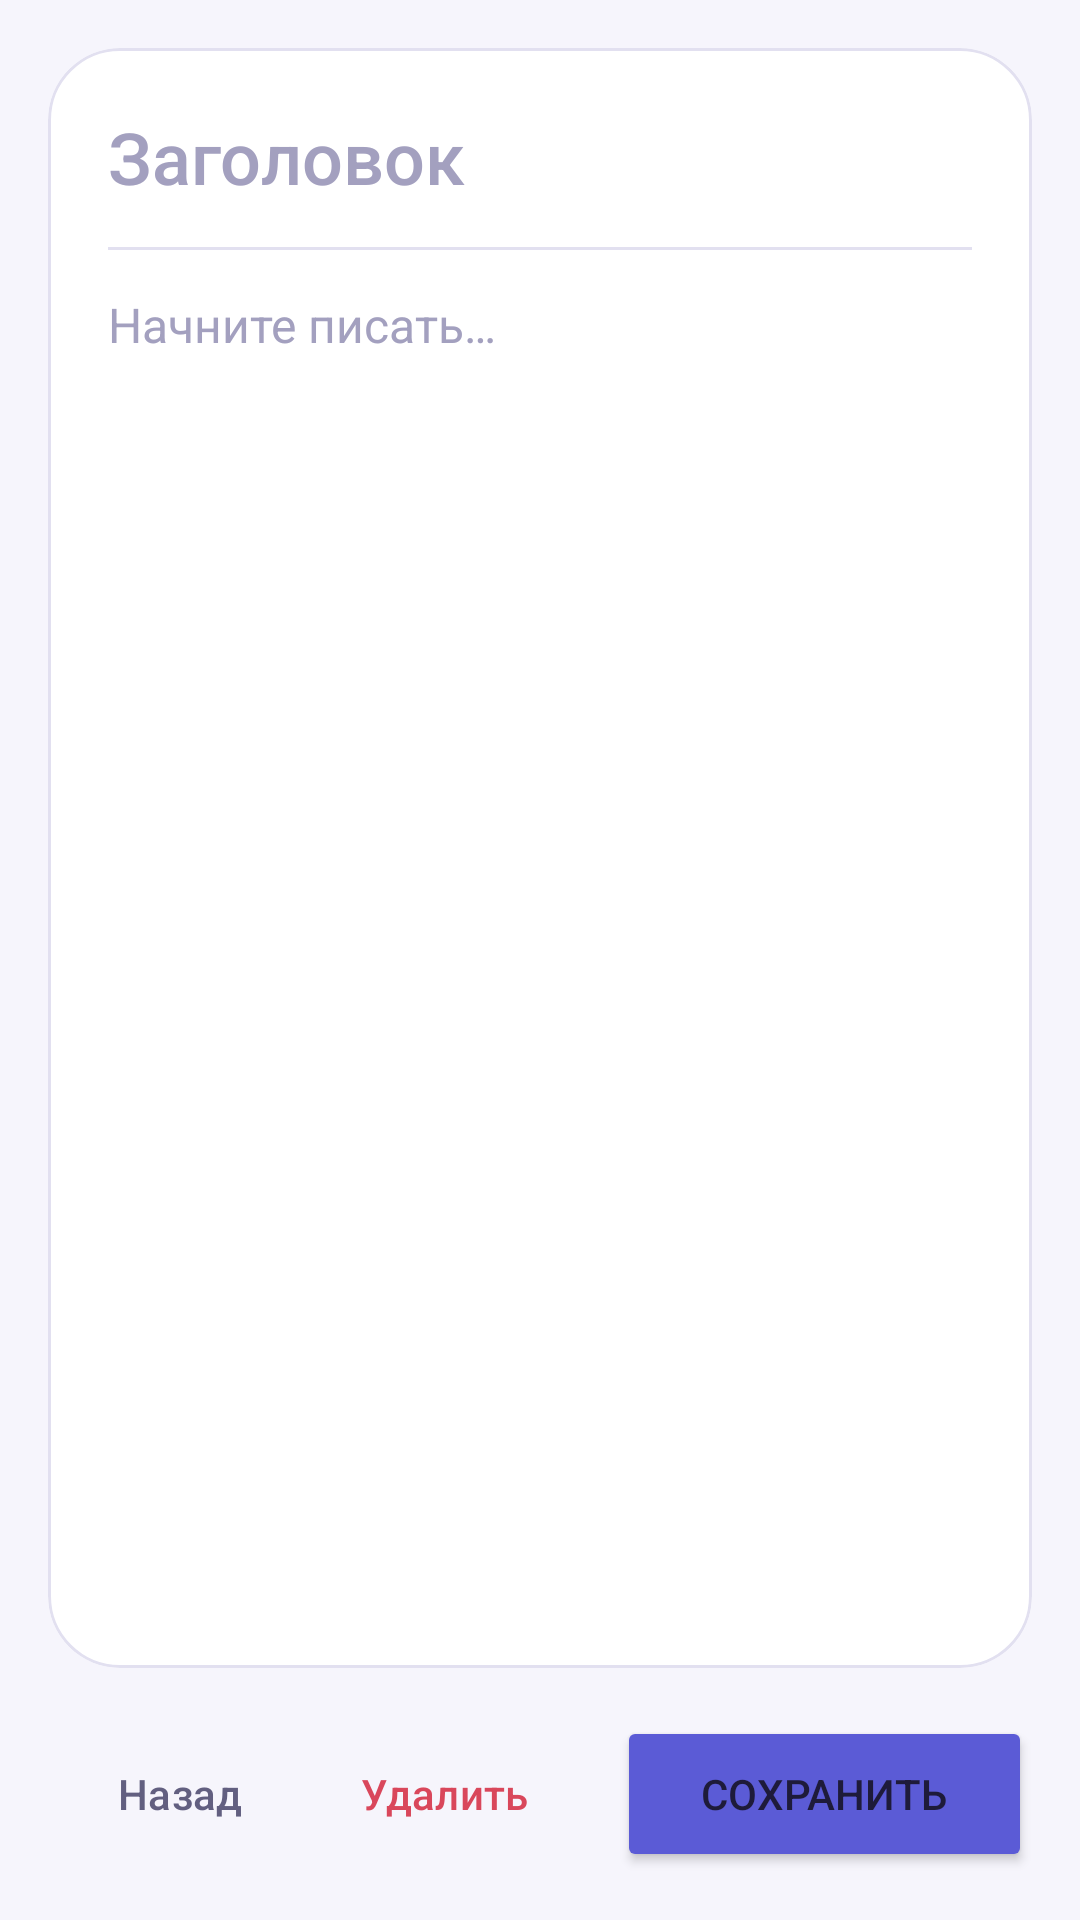

Android layout source for this screen:
<!-- AndroidManifest.xml: application theme Theme.Lab22 -->
<!-- res/layout/activity_note.xml -->
<?xml version="1.0" encoding="utf-8"?>
<LinearLayout xmlns:android="http://schemas.android.com/apk/res/android"
    xmlns:app="http://schemas.android.com/apk/res-auto"
    xmlns:tools="http://schemas.android.com/tools"
    android:id="@+id/main"
    android:layout_width="match_parent"
    android:layout_height="match_parent"
    android:orientation="vertical"
    tools:context=".NoteActivity">

    <com.google.android.material.card.MaterialCardView
        android:layout_width="match_parent"
        android:layout_height="0dp"
        android:layout_margin="16dp"
        android:layout_weight="1"
        app:cardBackgroundColor="@color/surface"
        app:cardCornerRadius="24dp"
        app:cardElevation="0dp"
        app:strokeColor="@color/outline"
        app:strokeWidth="1dp">

        <LinearLayout
            android:layout_width="match_parent"
            android:layout_height="match_parent"
            android:orientation="vertical"
            android:padding="20dp">

            <EditText
                android:id="@+id/editTitle"
                android:layout_width="match_parent"
                android:layout_height="wrap_content"
                android:background="@null"
                android:fontFamily="sans-serif-medium"
                android:hint="@string/hint_title"
                android:importantForAutofill="no"
                android:inputType="textCapSentences"
                android:maxLines="2"
                android:textColor="@color/text_primary"
                android:textColorHint="@color/text_hint"
                android:textSize="24sp" />

            <View
                android:layout_width="match_parent"
                android:layout_height="1dp"
                android:layout_marginVertical="14dp"
                android:background="@color/outline" />

            <EditText
                android:id="@+id/editContent"
                android:layout_width="match_parent"
                android:layout_height="match_parent"
                android:background="@null"
                android:gravity="top|start"
                android:hint="@string/hint_content"
                android:importantForAutofill="no"
                android:inputType="textMultiLine|textCapSentences"
                android:lineSpacingExtra="4dp"
                android:textColor="@color/text_primary"
                android:textColorHint="@color/text_hint"
                android:textSize="16sp" />
        </LinearLayout>
    </com.google.android.material.card.MaterialCardView>

    <LinearLayout
        android:layout_width="match_parent"
        android:layout_height="wrap_content"
        android:gravity="center_vertical"
        android:orientation="horizontal"
        android:paddingHorizontal="16dp"
        android:paddingBottom="16dp">

        <Button
            android:id="@+id/cancel"
            style="@style/Widget.Material3.Button.TextButton"
            android:layout_width="wrap_content"
            android:layout_height="wrap_content"
            android:text="@string/back"
            android:textColor="@color/text_secondary" />

        <Button
            android:id="@+id/delete"
            style="@style/Widget.Lab22.Button.DangerText"
            android:layout_width="wrap_content"
            android:layout_height="wrap_content"
            android:text="@string/delete" />

        <Space
            android:layout_width="0dp"
            android:layout_height="0dp"
            android:layout_weight="1" />

        <Button
            android:id="@+id/save"
            android:layout_width="wrap_content"
            android:layout_height="52dp"
            android:paddingHorizontal="28dp"
            android:text="@string/save"
            app:backgroundTint="@color/primary"
            app:cornerRadius="16dp" />
    </LinearLayout>

</LinearLayout>
<!-- resources referenced by this layout -->
<resources>
  <color name="outline">#E2E0F0</color>
  <color name="primary">#5B5BD6</color>
  <color name="surface">#FFFFFF</color>
  <color name="text_hint">#A3A0BF</color>
  <color name="text_primary">#1E1B3A</color>
  <color name="text_secondary">#625F80</color>
  <string name="back">Назад</string>
  <string name="delete">Удалить</string>
  <string name="hint_content">Начните писать…</string>
  <string name="hint_title">Заголовок</string>
  <string name="save">Сохранить</string>
  <style name="Widget.Lab22.Button.DangerText" parent="Widget.Material3.Button.TextButton">
          <item name="android:textColor">@color/error</item>
          <item name="rippleColor">@color/error_container</item>
      </style>
  <style name="Theme.Lab22" parent="Base.Theme.Lab22">
          <item name="colorPrimary">@color/primary</item>
          <item name="colorOnPrimary">@color/white</item>
          <item name="colorPrimaryContainer">@color/primary_container</item>
          <item name="colorOnPrimaryContainer">@color/on_primary_container</item>
          <item name="colorSecondary">@color/secondary</item>
          <item name="colorOnSecondary">@color/white</item>
          <item name="colorSecondaryContainer">@color/secondary_container</item>
          <item name="colorOnSecondaryContainer">@color/on_secondary_container</item>
  
          <item name="android:colorBackground">@color/background</item>
          <item name="android:windowBackground">@color/background</item>
          <item name="colorOnBackground">@color/text_primary</item>
          <item name="colorSurface">@color/surface</item>
          <item name="colorOnSurface">@color/text_primary</item>
          <item name="colorSurfaceVariant">@color/surface_variant</item>
          <item name="colorOnSurfaceVariant">@color/text_secondary</item>
          <item name="colorSurfaceContainerHigh">@color/surface</item>
          <item name="colorOutline">@color/outline</item>
          <item name="colorOutlineVariant">@color/outline</item>
          <item name="colorError">@color/error</item>
  
          <item name="android:textColorPrimary">@color/text_primary</item>
          <item name="android:textColorSecondary">@color/text_secondary</item>
          <item name="android:textColorHint">@color/text_hint</item>
          <item name="colorControlActivated">@color/primary</item>
  
          <item name="materialAlertDialogTheme">@style/ThemeOverlay.Lab22.Dialog</item>
      </style>
  <color name="error">#D9475B</color>
  <color name="error_container">#FDE8EB</color>
  <style name="Base.Theme.Lab22" parent="Theme.Material3.Light.NoActionBar" />
  <color name="white">#FFFFFFFF</color>
  <color name="primary_container">#E6E5FB</color>
  <color name="on_primary_container">#25226B</color>
  <color name="secondary">#7C6FD6</color>
  <color name="secondary_container">#EEEBFC</color>
  <color name="on_secondary_container">#2E2566</color>
  <color name="background">#F6F5FC</color>
  <color name="surface_variant">#EFEEF8</color>
  <style name="ThemeOverlay.Lab22.Dialog" parent="ThemeOverlay.Material3.MaterialAlertDialog">
          <item name="shapeAppearanceOverlay">@style/ShapeAppearance.Lab22.Large</item>
          <item name="buttonBarPositiveButtonStyle">@style/Widget.Lab22.Button.Danger</item>
      </style>
  <style name="ShapeAppearance.Lab22.Large" parent="">
          <item name="cornerFamily">rounded</item>
          <item name="cornerSize">24dp</item>
      </style>
  <style name="Widget.Lab22.Button.Danger" parent="Widget.Material3.Button.TextButton.Dialog">
          <item name="android:textColor">@color/error</item>
          <item name="rippleColor">@color/error_container</item>
      </style>
</resources>
